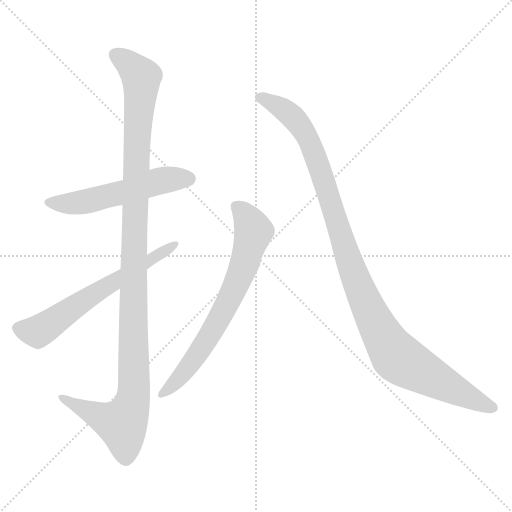
t = 0.00 s
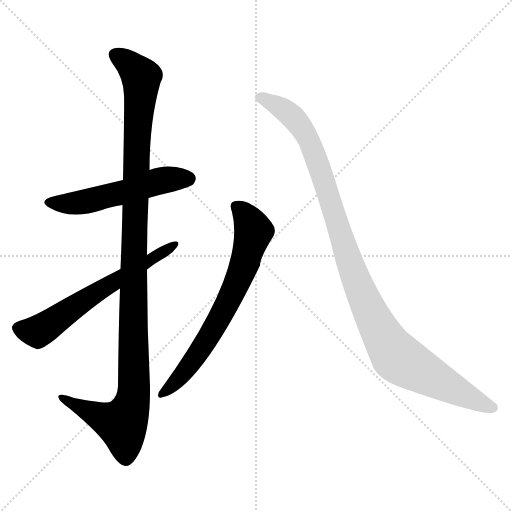
t = 3.45 s
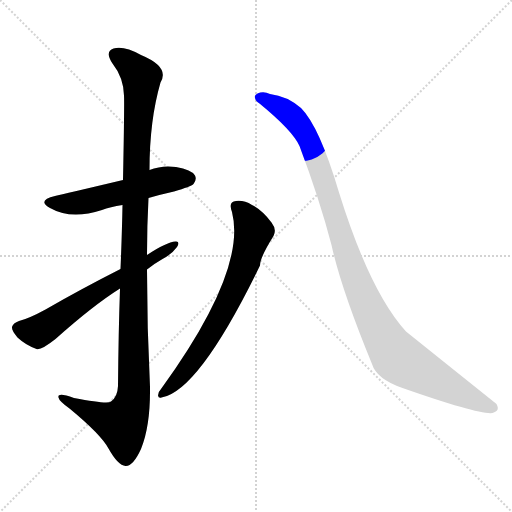
t = 3.64 s
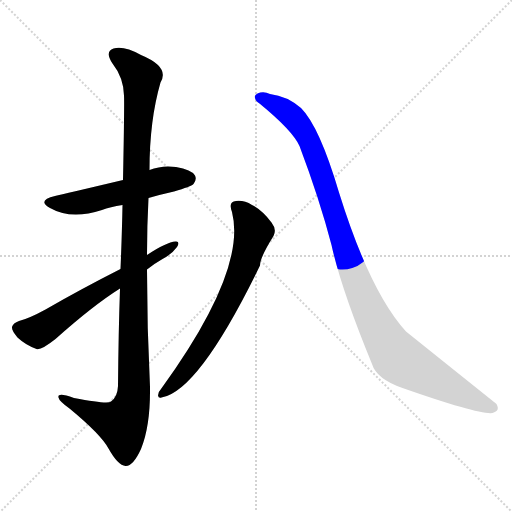
t = 3.83 s
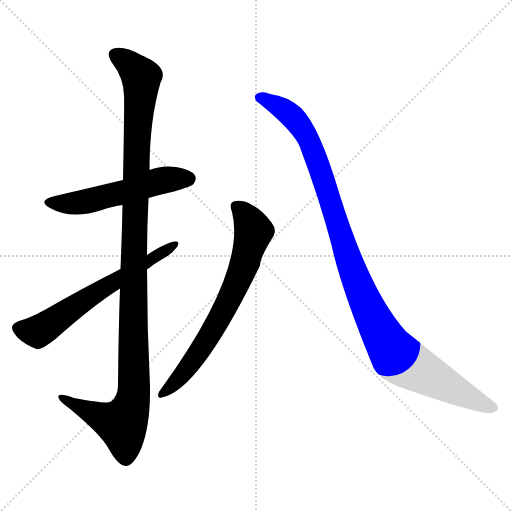
t = 4.02 s
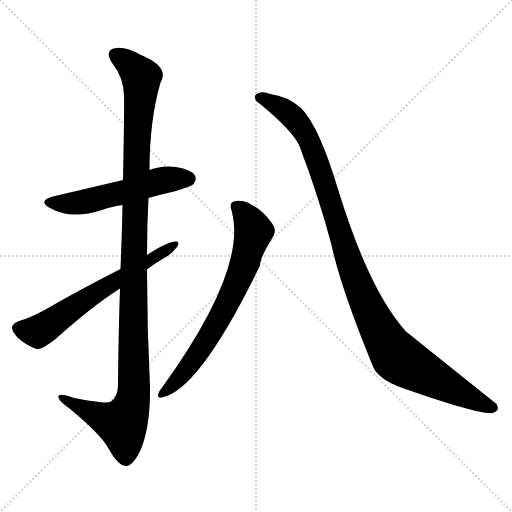
t = 4.63 s

The animated SVG that drew these frames (rendered in a browser with its animation timeline set to each time). Animation: 5 CSS @keyframes rules; one cycle of 4.63 s.

<svg version="1.1" viewBox="0 0 1024 1024" xmlns="http://www.w3.org/2000/svg">
  <g stroke="lightgray" stroke-dasharray="1,1" stroke-width="1" transform="scale(4, 4)">
    <line x1="0" y1="0" x2="256" y2="256"></line>
    <line x1="256" y1="0" x2="0" y2="256"></line>
    <line x1="128" y1="0" x2="128" y2="256"></line>
    <line x1="0" y1="128" x2="256" y2="128"></line>
  </g>
<g transform="scale(1, -1) translate(0, -900)">
   <style type="text/css">
    @keyframes keyframes0 {
      from {
       stroke: blue;
       stroke-dashoffset: 537;
       stroke-width: 128;
       }
       64% {
       animation-timing-function: step-end;
       stroke: blue;
       stroke-dashoffset: 0;
       stroke-width: 128;
       }
       to {
       stroke: black;
       stroke-width: 1024;
       }
       }
       #make-me-a-hanzi-animation-0 {
         animation: keyframes0 0.687012s both;
         animation-delay: 0.000000s;
         animation-timing-function: linear;
       }
    @keyframes keyframes1 {
      from {
       stroke: blue;
       stroke-dashoffset: 1154;
       stroke-width: 128;
       }
       79% {
       animation-timing-function: step-end;
       stroke: blue;
       stroke-dashoffset: 0;
       stroke-width: 128;
       }
       to {
       stroke: black;
       stroke-width: 1024;
       }
       }
       #make-me-a-hanzi-animation-1 {
         animation: keyframes1 1.189128s both;
         animation-delay: 0.687012s;
         animation-timing-function: linear;
       }
    @keyframes keyframes2 {
      from {
       stroke: blue;
       stroke-dashoffset: 619;
       stroke-width: 128;
       }
       67% {
       animation-timing-function: step-end;
       stroke: blue;
       stroke-dashoffset: 0;
       stroke-width: 128;
       }
       to {
       stroke: black;
       stroke-width: 1024;
       }
       }
       #make-me-a-hanzi-animation-2 {
         animation: keyframes2 0.753743s both;
         animation-delay: 1.876139s;
         animation-timing-function: linear;
       }
    @keyframes keyframes3 {
      from {
       stroke: blue;
       stroke-dashoffset: 694;
       stroke-width: 128;
       }
       69% {
       animation-timing-function: step-end;
       stroke: blue;
       stroke-dashoffset: 0;
       stroke-width: 128;
       }
       to {
       stroke: black;
       stroke-width: 1024;
       }
       }
       #make-me-a-hanzi-animation-3 {
         animation: keyframes3 0.814779s both;
         animation-delay: 2.629883s;
         animation-timing-function: linear;
       }
    @keyframes keyframes4 {
      from {
       stroke: blue;
       stroke-dashoffset: 1073;
       stroke-width: 128;
       }
       78% {
       animation-timing-function: step-end;
       stroke: blue;
       stroke-dashoffset: 0;
       stroke-width: 128;
       }
       to {
       stroke: black;
       stroke-width: 1024;
       }
       }
       #make-me-a-hanzi-animation-4 {
         animation: keyframes4 1.123210s both;
         animation-delay: 3.444661s;
         animation-timing-function: linear;
       }
</style>
<path d="M 297.0 504.0 Q 321.0 511.0 348.0 517.0 Q 382.0 527.0 387.0 532.0 Q 394.0 541.0 390.0 549.0 Q 383.0 561.0 352.0 566.0 Q 324.0 570.0 299.0 560.0 L 246.0 540.0 Q 128.0 512.0 110.0 508.0 Q 73.0 499.0 100.0 484.0 Q 142.0 460.0 204.0 480.0 Q 220.0 486.0 245.0 490.0 L 297.0 504.0 Z" fill="lightgray"></path> 
<path d="M 240.0 323.0 Q 237.0 238.0 236.0 128.0 Q 235.0 106.0 222.0 97.0 Q 216.0 91.0 148.0 104.0 Q 114.0 116.0 117.0 105.0 Q 118.0 98.0 139.0 83.0 Q 202.0 31.0 217.0 3.0 Q 236.0 -31.0 251.0 -32.0 Q 266.0 -33.0 282.0 2.0 Q 301.0 48.0 300.0 126.0 Q 294.0 244.0 294.0 361.0 L 294.0 390.0 Q 294.0 448.0 297.0 504.0 L 299.0 560.0 Q 299.0 659.0 321.0 735.0 Q 340.0 766.0 282.0 790.0 Q 248.0 809.0 227.0 803.0 Q 209.0 797.0 225.0 773.0 Q 247.0 745.0 248.0 709.0 Q 249.0 691.0 246.0 540.0 L 245.0 490.0 Q 244.0 435.0 241.0 362.0 L 240.0 323.0 Z" fill="lightgray"></path> 
<path d="M 294.0 361.0 Q 309.0 373.0 325.0 382.0 Q 344.0 392.0 354.0 406.0 Q 361.0 418.0 351.0 417.0 Q 333.0 416.0 294.0 390.0 L 241.0 362.0 Q 162.0 322.0 91.0 281.0 Q 58.0 263.0 38.0 258.0 Q 26.0 254.0 24.0 246.0 Q 23.0 239.0 35.0 225.0 Q 51.0 210.0 73.0 202.0 Q 82.0 199.0 111.0 222.0 Q 186.0 289.0 240.0 323.0 L 294.0 361.0 Z" fill="lightgray"></path> 
<path d="M 464.0 476.0 Q 494.0 359.0 322.0 122.0 Q 316.0 116.0 316.0 109.0 Q 317.0 103.0 323.0 105.0 Q 398.0 118.0 520.0 369.0 Q 520.0 385.0 547.0 428.0 Q 554.0 441.0 543.0 455.0 Q 524.0 480.0 504.0 490.0 Q 488.0 500.0 472.0 498.0 Q 456.0 497.0 464.0 476.0 Z" fill="lightgray"></path> 
<path d="M 519.0 693.0 Q 585.0 639.0 599.0 608.0 Q 639.0 502.0 663.0 410.0 Q 682.0 323.0 744.0 172.0 Q 753.0 142.0 805.0 124.0 Q 959.0 70.0 985.0 74.0 Q 1001.0 78.0 993.0 92.0 Q 903.0 164.0 812.0 237.0 Q 740.0 316.0 678.0 515.0 Q 639.0 647.0 602.0 684.0 Q 574.0 708.0 540.0 712.0 Q 527.0 718.0 515.0 713.0 Q 508.0 710.0 510.0 704.0 Q 511.0 698.0 519.0 693.0 Z" fill="lightgray"></path> 
      <clipPath id="make-me-a-hanzi-clip-0">
      <path d="M 297.0 504.0 Q 321.0 511.0 348.0 517.0 Q 382.0 527.0 387.0 532.0 Q 394.0 541.0 390.0 549.0 Q 383.0 561.0 352.0 566.0 Q 324.0 570.0 299.0 560.0 L 246.0 540.0 Q 128.0 512.0 110.0 508.0 Q 73.0 499.0 100.0 484.0 Q 142.0 460.0 204.0 480.0 Q 220.0 486.0 245.0 490.0 L 297.0 504.0 Z" fill="lightgray"></path>
      </clipPath>
      <path clip-path="url(#make-me-a-hanzi-clip-0)" d="M 102.0 497.0 L 148.0 493.0 L 258.0 518.0 L 314.0 537.0 L 377.0 543.0 " fill="none" id="make-me-a-hanzi-animation-0" stroke-dasharray="409 818" stroke-linecap="round"></path>

      <clipPath id="make-me-a-hanzi-clip-1">
      <path d="M 240.0 323.0 Q 237.0 238.0 236.0 128.0 Q 235.0 106.0 222.0 97.0 Q 216.0 91.0 148.0 104.0 Q 114.0 116.0 117.0 105.0 Q 118.0 98.0 139.0 83.0 Q 202.0 31.0 217.0 3.0 Q 236.0 -31.0 251.0 -32.0 Q 266.0 -33.0 282.0 2.0 Q 301.0 48.0 300.0 126.0 Q 294.0 244.0 294.0 361.0 L 294.0 390.0 Q 294.0 448.0 297.0 504.0 L 299.0 560.0 Q 299.0 659.0 321.0 735.0 Q 340.0 766.0 282.0 790.0 Q 248.0 809.0 227.0 803.0 Q 209.0 797.0 225.0 773.0 Q 247.0 745.0 248.0 709.0 Q 249.0 691.0 246.0 540.0 L 245.0 490.0 Q 244.0 435.0 241.0 362.0 L 240.0 323.0 Z" fill="lightgray"></path>
      </clipPath>
      <path clip-path="url(#make-me-a-hanzi-clip-1)" d="M 234.0 787.0 L 262.0 769.0 L 283.0 745.0 L 271.0 553.0 L 266.0 99.0 L 244.0 52.0 L 177.0 77.0 L 137.0 96.0 L 135.0 103.0 L 124.0 103.0 " fill="none" id="make-me-a-hanzi-animation-1" stroke-dasharray="1026 2052" stroke-linecap="round"></path>

      <clipPath id="make-me-a-hanzi-clip-2">
      <path d="M 294.0 361.0 Q 309.0 373.0 325.0 382.0 Q 344.0 392.0 354.0 406.0 Q 361.0 418.0 351.0 417.0 Q 333.0 416.0 294.0 390.0 L 241.0 362.0 Q 162.0 322.0 91.0 281.0 Q 58.0 263.0 38.0 258.0 Q 26.0 254.0 24.0 246.0 Q 23.0 239.0 35.0 225.0 Q 51.0 210.0 73.0 202.0 Q 82.0 199.0 111.0 222.0 Q 186.0 289.0 240.0 323.0 L 294.0 361.0 Z" fill="lightgray"></path>
      </clipPath>
      <path clip-path="url(#make-me-a-hanzi-clip-2)" d="M 35.0 244.0 L 55.0 238.0 L 82.0 240.0 L 347.0 410.0 " fill="none" id="make-me-a-hanzi-animation-2" stroke-dasharray="491 982" stroke-linecap="round"></path>

      <clipPath id="make-me-a-hanzi-clip-3">
      <path d="M 464.0 476.0 Q 494.0 359.0 322.0 122.0 Q 316.0 116.0 316.0 109.0 Q 317.0 103.0 323.0 105.0 Q 398.0 118.0 520.0 369.0 Q 520.0 385.0 547.0 428.0 Q 554.0 441.0 543.0 455.0 Q 524.0 480.0 504.0 490.0 Q 488.0 500.0 472.0 498.0 Q 456.0 497.0 464.0 476.0 Z" fill="lightgray"></path>
      </clipPath>
      <path clip-path="url(#make-me-a-hanzi-clip-3)" d="M 473.0 485.0 L 489.0 472.0 L 507.0 437.0 L 480.0 346.0 L 403.0 202.0 L 349.0 133.0 L 323.0 114.0 " fill="none" id="make-me-a-hanzi-animation-3" stroke-dasharray="566 1132" stroke-linecap="round"></path>

      <clipPath id="make-me-a-hanzi-clip-4">
      <path d="M 519.0 693.0 Q 585.0 639.0 599.0 608.0 Q 639.0 502.0 663.0 410.0 Q 682.0 323.0 744.0 172.0 Q 753.0 142.0 805.0 124.0 Q 959.0 70.0 985.0 74.0 Q 1001.0 78.0 993.0 92.0 Q 903.0 164.0 812.0 237.0 Q 740.0 316.0 678.0 515.0 Q 639.0 647.0 602.0 684.0 Q 574.0 708.0 540.0 712.0 Q 527.0 718.0 515.0 713.0 Q 508.0 710.0 510.0 704.0 Q 511.0 698.0 519.0 693.0 Z" fill="lightgray"></path>
      </clipPath>
      <path clip-path="url(#make-me-a-hanzi-clip-4)" d="M 521.0 704.0 L 573.0 677.0 L 611.0 633.0 L 642.0 559.0 L 713.0 338.0 L 783.0 199.0 L 832.0 162.0 L 985.0 85.0 " fill="none" id="make-me-a-hanzi-animation-4" stroke-dasharray="945 1890" stroke-linecap="round"></path>

</g>
</svg>
